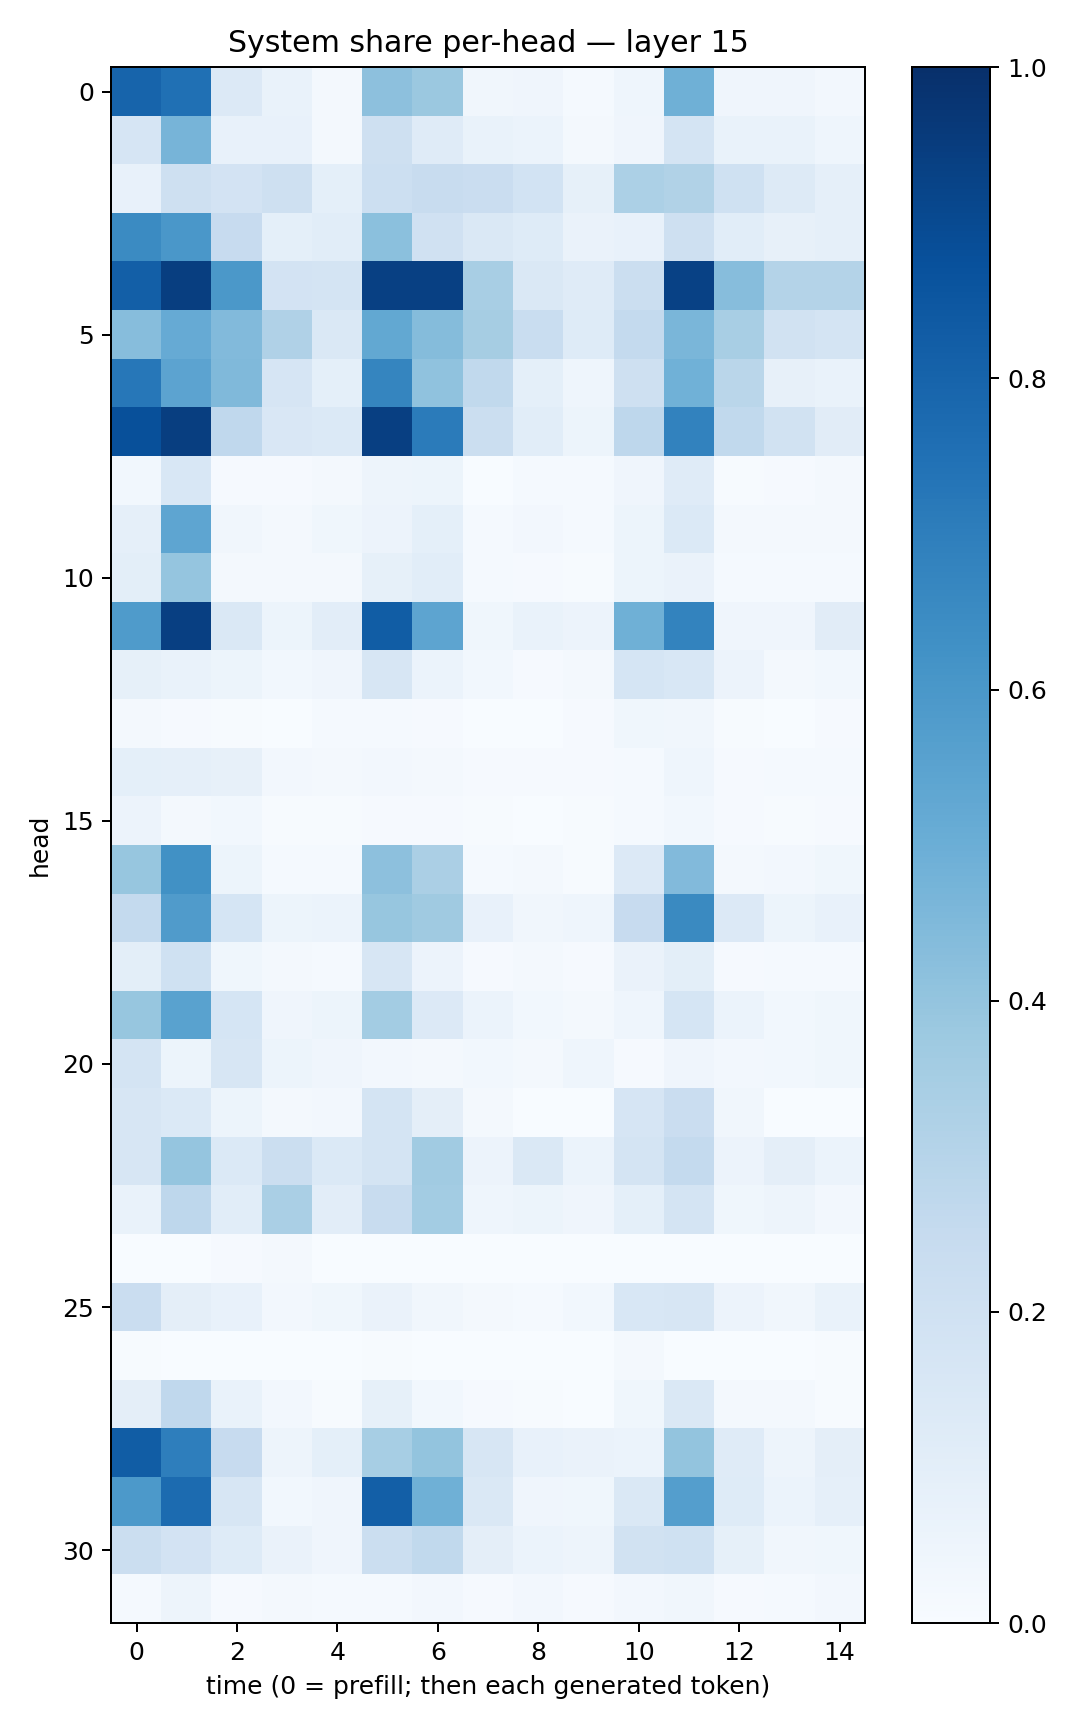

Source data for this figure (header and first rows):
0.80017924, 0.7534104, 0.1335087, 0.068331234, 0.022013659, 0.41733786, 0.38261408, 0.033552397, 0.040547192, 0.013368549, 0.04522677, 0.49049768, 0.041280776, 0.04108973, 0.024591003
0.1673, 0.4721, 0.07662, 0.07811, 0.02111, 0.204, 0.1208, 0.06962, 0.06104, 0.01591, 0.04183, 0.1767, 0.06772, 0.06808, 0.04472
0.07789, 0.2046, 0.1806, 0.21, 0.09032, 0.2161, 0.2415, 0.2277, 0.1872, 0.08524, 0.3306, 0.3146, 0.2014, 0.1258, 0.08973
0.6518, 0.6006, 0.2461, 0.09109, 0.1062, 0.4194, 0.1969, 0.1479, 0.1231, 0.06461, 0.0711, 0.2058, 0.1093, 0.08135, 0.08952
0.8174, 0.9449, 0.5941, 0.1815, 0.1726, 0.9374, 0.9347, 0.3423, 0.1412, 0.1193, 0.2189, 0.9325, 0.4319, 0.3055, 0.3053
0.4321, 0.5133, 0.444, 0.3201, 0.1449, 0.5258, 0.4341, 0.349, 0.2336, 0.1216, 0.2539, 0.4645, 0.3424, 0.1937, 0.1727
0.725, 0.5433, 0.4457, 0.1671, 0.09239, 0.6681, 0.4079, 0.2631, 0.09152, 0.04619, 0.2101, 0.4856, 0.2863, 0.07942, 0.06661
0.8756, 0.9445, 0.2694, 0.1489, 0.1401, 0.9391, 0.7092, 0.2226, 0.1063, 0.05123, 0.2739, 0.6824, 0.2638, 0.1892, 0.1104
0.02897, 0.1553, 0.009024, 0.008748, 0.0199, 0.04786, 0.05106, 0.00374, 0.01456, 0.01234, 0.03979, 0.1184, 0.004523, 0.008841, 0.01739
0.08875, 0.539, 0.03322, 0.02171, 0.03533, 0.05612, 0.09372, 0.01431, 0.02542, 0.0151, 0.05427, 0.1403, 0.0172, 0.01708, 0.01879
0.09812, 0.3967, 0.01941, 0.01613, 0.0167, 0.08451, 0.109, 0.01524, 0.01092, 0.005378, 0.05255, 0.0656, 0.01409, 0.0138, 0.01192
0.5856, 0.9397, 0.1483, 0.05132, 0.1049, 0.8272, 0.5415, 0.03886, 0.06933, 0.05728, 0.4893, 0.6765, 0.04262, 0.04293, 0.1101
0.08576, 0.06645, 0.05087, 0.03095, 0.04057, 0.1576, 0.0614, 0.02872, 0.009131, 0.0179, 0.1694, 0.1541, 0.05795, 0.01878, 0.02998
0.01746, 0.01055, 0.005479, 0.002623, 0.01537, 0.01199, 0.008421, 0.002751, 0.001479, 0.007949, 0.0361, 0.03203, 0.004225, 0.001975, 0.01147
0.09225, 0.0897, 0.08127, 0.02551, 0.02299, 0.02539, 0.02238, 0.008661, 0.00797, 0.01042, 0.0119, 0.04457, 0.009964, 0.0145, 0.01329
0.05532, 0.01705, 0.03098, 0.0057, 0.007414, 0.01065, 0.009449, 0.007117, 0.001545, 0.006422, 0.0137, 0.02961, 0.008335, 0.004104, 0.00928
0.392, 0.6283, 0.05209, 0.01271, 0.01202, 0.4153, 0.3337, 0.01396, 0.01589, 0.00744, 0.135, 0.4443, 0.02236, 0.02589, 0.03668
0.254, 0.5809, 0.171, 0.0509, 0.06076, 0.3945, 0.3678, 0.07662, 0.03462, 0.04582, 0.2456, 0.6545, 0.1345, 0.05357, 0.07306
0.09951, 0.2004, 0.03613, 0.02129, 0.01251, 0.163, 0.05583, 0.01029, 0.01785, 0.009764, 0.06502, 0.09823, 0.01093, 0.01486, 0.01484
0.3944, 0.552, 0.1709, 0.04199, 0.05085, 0.3593, 0.1362, 0.06034, 0.03076, 0.01802, 0.04314, 0.1716, 0.06089, 0.03112, 0.03644
0.1766, 0.0529, 0.1571, 0.05264, 0.03935, 0.02398, 0.02343, 0.02813, 0.02203, 0.04683, 0.008724, 0.04043, 0.02604, 0.03061, 0.03802
0.1575, 0.137, 0.05183, 0.02307, 0.02726, 0.1768, 0.09737, 0.02237, 0.003439, 0.001274, 0.1676, 0.2281, 0.03245, 0.001101, 0.000578
0.162, 0.395, 0.1405, 0.2203, 0.1391, 0.1726, 0.3669, 0.05832, 0.1465, 0.06076, 0.1793, 0.256, 0.05532, 0.09712, 0.06059
0.06701, 0.2757, 0.1057, 0.3389, 0.1028, 0.2348, 0.3559, 0.04559, 0.05387, 0.04223, 0.09006, 0.1769, 0.03541, 0.04834, 0.02448
0.001781, 0.0003213, 0.01038, 0.01817, 0.0009988, 0.0001628, 6.3389794e-05, 0.002601, 0.001207, 0.0002902, 0.001827, 0.0003338, 0.002804, 0.002156, 0.0004529
0.228, 0.09534, 0.07751, 0.02526, 0.03904, 0.0651, 0.03332, 0.02045, 0.01356, 0.0286, 0.1527, 0.1594, 0.05804, 0.03403, 0.06857
0.00407, 0.003209, 0.001044, 0.0004826, 0.001845, 0.005612, 0.00134, 0.0003865, 0.0004051, 0.0005886, 0.01708, 0.003534, 0.000723, 0.001331, 0.004097
0.09654, 0.2668, 0.06765, 0.02535, 0.006801, 0.08513, 0.02913, 0.009938, 0.006714, 0.001708, 0.03755, 0.1458, 0.01578, 0.01583, 0.00724
0.8259, 0.6971, 0.2448, 0.04949, 0.09025, 0.3444, 0.4017, 0.16, 0.07296, 0.06325, 0.06132, 0.4002, 0.1176, 0.04842, 0.0962
0.5904, 0.7724, 0.1605, 0.02968, 0.0407, 0.817, 0.4905, 0.1429, 0.0391, 0.03809, 0.1475, 0.5699, 0.1217, 0.05864, 0.08729
0.2224, 0.1813, 0.1232, 0.06585, 0.03907, 0.2234, 0.2652, 0.09415, 0.06131, 0.0503, 0.1901, 0.2029, 0.08473, 0.03402, 0.03824
0.01326, 0.04977, 0.01053, 0.01934, 0.01412, 0.01318, 0.02612, 0.009643, 0.02682, 0.01102, 0.02371, 0.03133, 0.009582, 0.01483, 0.02509
